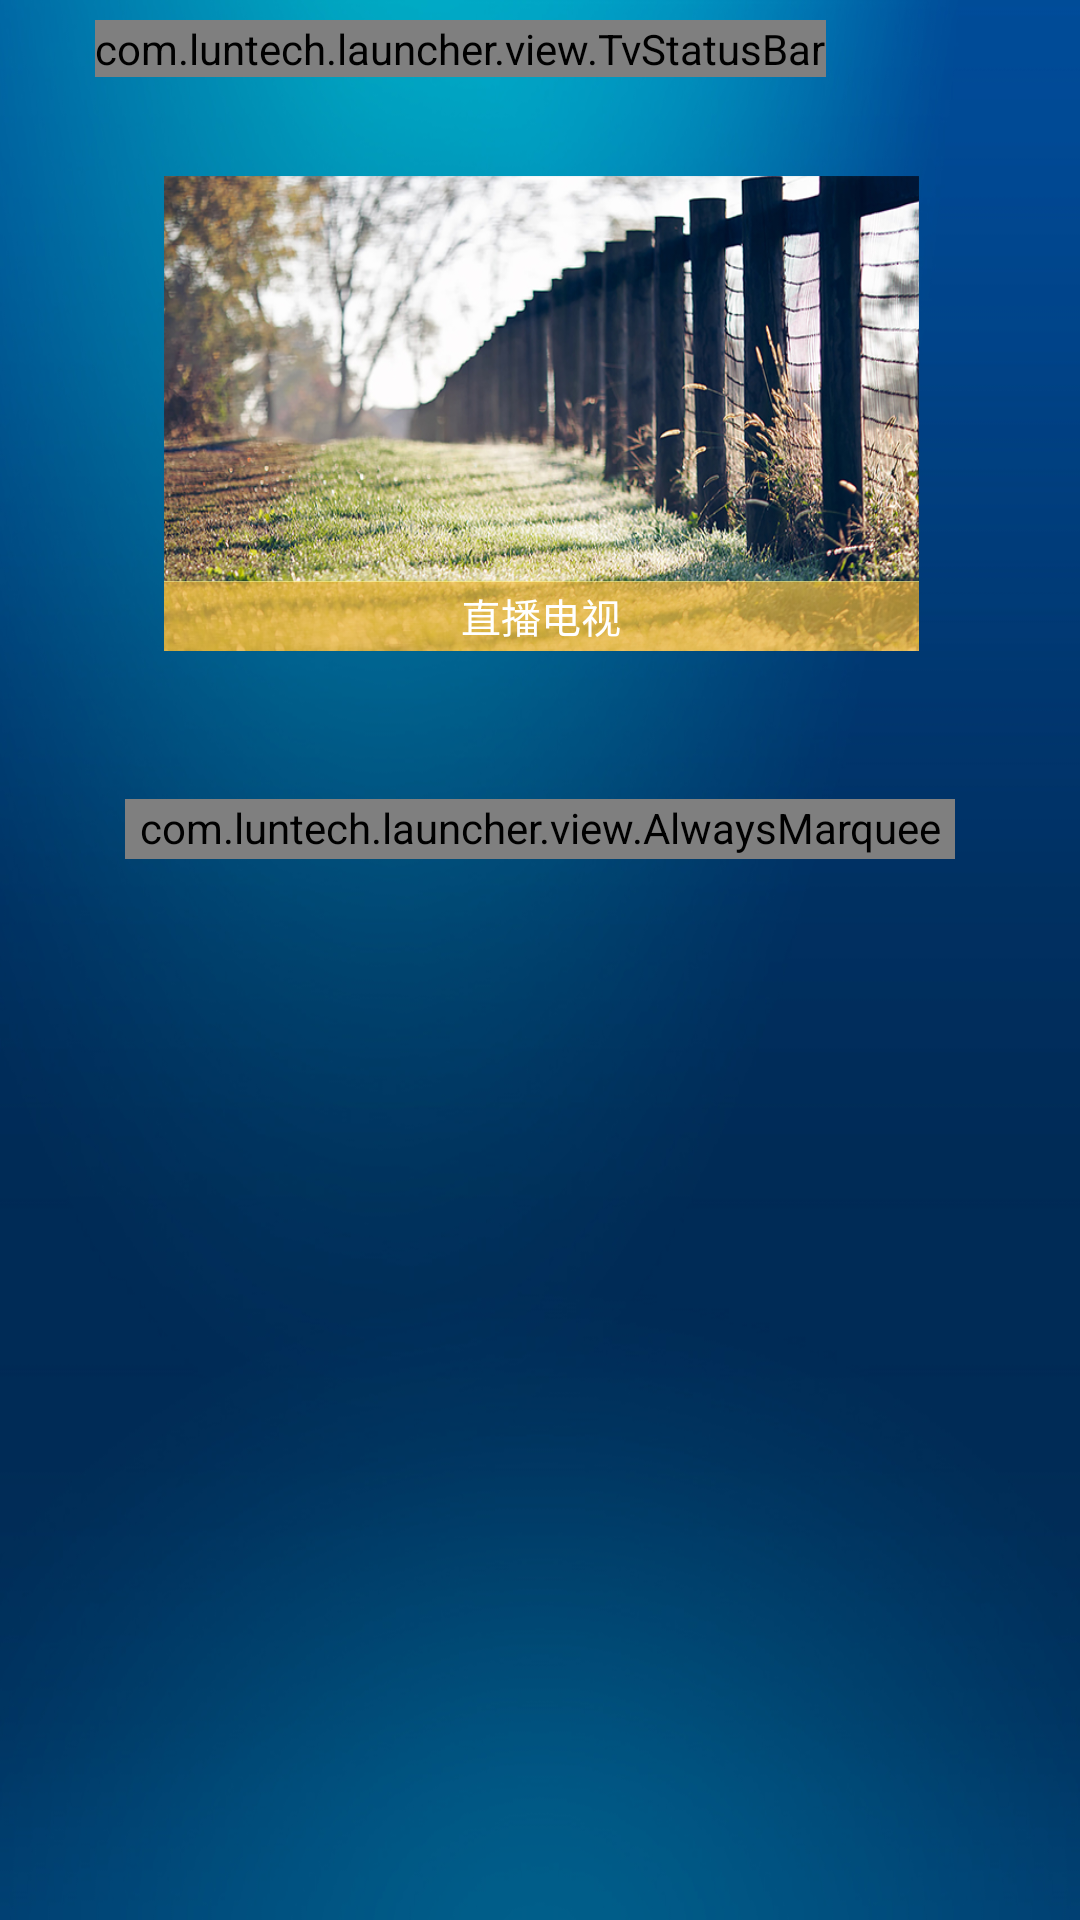

Produce the Android XML layout that renders to this screen, including the resource entries it uses.
<!-- AndroidManifest.xml: application theme AppTheme -->
<!-- res/layout/main.xml -->
<RelativeLayout xmlns:android="http://schemas.android.com/apk/res/android"
    xmlns:tools="http://schemas.android.com/tools"
    android:layout_width="match_parent"
    android:layout_height="match_parent"
    android:background="@drawable/bg"
    android:id="@+id/rootview_layout"
    android:paddingBottom="@dimen/global_margin_bottom"
    android:paddingLeft="@dimen/global_margin_left"
    android:paddingRight="@dimen/global_margin_right"
    android:paddingTop="@dimen/global_margin_top" >

    <com.luntech.launcher.view.TvStatusBar
        android:id="@+id/status_layout"
        android:layout_width="wrap_content"
        android:layout_height="wrap_content"
        android:layout_alignParentTop="true" />

    <RelativeLayout
        android:id="@+id/middle_layout"
        android:layout_width="match_parent"
        android:layout_height="wrap_content"
        android:layout_below="@+id/status_layout"
        android:layout_marginTop="@dimen/global_vertical_devider_height_2" >

        <RelativeLayout
            android:id="@+id/thumb_1_layout"
            android:layout_width="@dimen/global_thumb_1_width"
            android:layout_height="@dimen/global_thumb_1_height"
            android:layout_alignParentLeft="true"
            android:background="@drawable/focus_selector"
            android:clickable="true"
            android:focusable="true"
            android:onClick="onClick_Event" >

            <ImageView
                android:id="@+id/thumb_1_view"
                android:layout_width="@dimen/global_thumb_1_width"
                android:layout_height="@dimen/global_thumb_1_height"
                android:scaleType="fitXY"
                android:src="@drawable/global_thumb_1_logo" />

            <ImageView
                android:id="@+id/thumb_1_cover_view"
                android:layout_width="match_parent"
                android:layout_height="@dimen/global_thumb_shadow_height"
                android:layout_alignParentBottom="true"
                android:src="@drawable/global_thumb_1_shadow"
                android:scaleType="fitXY"
                android:visibility="visible" />

            <TextView
                android:id="@+id/thumb_1_label"
                android:layout_width="match_parent"
                android:layout_height="@dimen/global_thumb_shadow_height"
                android:layout_alignParentBottom="true"
                android:gravity="center"
                android:text="@string/global_thumb_1_label"
                android:textColor="@color/white"
                android:textSize="@dimen/global_text_size_large"
                android:visibility="visible" />
        </RelativeLayout>

        <RelativeLayout
            android:id="@+id/thumb_2_layout"
            android:layout_width="match_parent"
            android:layout_height="@dimen/global_thumb_2_height"
            android:layout_alignParentRight="true"
            android:layout_alignParentTop="true"
            android:layout_marginLeft="-15dp"
            android:layout_toRightOf="@+id/thumb_1_layout"
            android:background="@drawable/focus_selector"
            android:clickable="true"
            android:focusable="true"
            android:onClick="onClick_Event" >

            <ImageView
                android:id="@+id/thumb_2_view"
                android:layout_width="@dimen/global_thumb_2_width"
                android:layout_height="@dimen/global_thumb_2_height"
                android:scaleType="fitXY"
                android:src="@drawable/global_thumb_2_logo" />

            <ImageView
                android:id="@+id/thumb_2_cover_view"
                android:layout_width="match_parent"
                android:layout_height="@dimen/global_thumb_shadow_height"
                android:layout_alignBottom="@+id/thumb_2_view"
                android:layout_alignParentBottom="true"
                android:scaleType="fitXY"
                android:src="@drawable/global_thumb_2_shadow" />

            <TextView
                android:id="@+id/thumb_2_label"
                android:layout_width="match_parent"
                android:layout_height="@dimen/global_thumb_shadow_height"
                android:layout_alignParentBottom="true"
                android:gravity="center"
                android:text="@string/global_thumb_2_label"
                android:textColor="@color/white"
                android:textSize="@dimen/global_text_size_large" />
        </RelativeLayout>

        <RelativeLayout
            android:id="@+id/thumb_3_layout"
            android:layout_width="match_parent"
            android:layout_height="@dimen/global_thumb_3_height"
            android:layout_alignParentRight="true"
            android:layout_below="@+id/thumb_2_layout"
            android:layout_marginTop="-15dp"
            android:layout_marginLeft="-15dp"
            android:layout_toRightOf="@+id/thumb_1_layout"
            android:background="@drawable/focus_selector"
            android:clickable="true"
            android:focusable="true"
            android:onClick="onClick_Event" >

            <ImageView
                android:id="@+id/thumb_3_view"
                android:layout_width="@dimen/global_thumb_3_width"
                android:layout_height="@dimen/global_thumb_3_height"
                android:scaleType="fitXY"
                android:src="@drawable/global_thumb_3_logo" />

            <ImageView
                android:id="@+id/thumb_3_cover_view"
                android:layout_width="match_parent"
                android:layout_height="@dimen/global_thumb_shadow_height"
                android:layout_alignParentBottom="true"
                android:scaleType="fitXY"
                android:src="@drawable/global_thumb_3_shadow" />

            <TextView
                android:id="@+id/thumb_3_label"
                android:layout_width="match_parent"
                android:layout_height="@dimen/global_thumb_shadow_height"
                android:layout_alignParentBottom="true"
                android:gravity="center"
                android:text="@string/global_thumb_3_label"
                android:textColor="@color/white"
                android:textSize="@dimen/global_text_size_large" />
        </RelativeLayout>
    </RelativeLayout>

    <GridView
        android:id="@+id/category_layout"
        android:layout_width="match_parent"
        android:layout_height="wrap_content"
        android:layout_below="@+id/middle_layout"
        android:layout_marginTop="-18dp"
        android:cacheColorHint="#00000000"
        android:columnWidth="@dimen/global_category_layout_wiith"
        android:horizontalSpacing="15dp"
        android:listSelector="@drawable/focus_selector"
        android:numColumns="7"
        android:scrollbars="none"
        android:stretchMode="columnWidth"
        android:verticalSpacing="0dp" />

    <com.luntech.launcher.view.AlwaysMarqueeTextView
        android:id="@+id/ad_content_1"
        android:layout_width="match_parent"
        android:layout_height="@dimen/global_ad_layout_height"
        android:layout_below="@+id/category_layout"
        android:layout_marginLeft="10dp"
        android:layout_marginRight="10dp"
        android:layout_marginTop="0dp"
        android:background="@drawable/ad_information_bg"
        android:ellipsize="marquee"
        android:focusable="true"
        android:focusableInTouchMode="true"
        android:gravity="left|center_vertical"
        android:marqueeRepeatLimit="marquee_forever"
        android:paddingLeft="@dimen/global_vertical_devider_height"
        android:paddingRight="@dimen/global_vertical_devider_height"
        android:scrollHorizontally="true"
        android:singleLine="true"
        android:text="@string/ad_text_1"
        android:textColor="@color/white"
        android:textSize="@dimen/global_text_size_small" />

    <LinearLayout
        android:id="@+id/feature_layout"
        android:layout_width="wrap_content"
        android:layout_height="@dimen/global_ad_layout_height"
        android:layout_below="@+id/middle_layout"
        android:layout_centerHorizontal="true"
        android:background="@color/transparent" 
        android:visibility="gone">

        <TextView
            android:id="@+id/feature_menu"
            android:layout_width="match_parent"
            android:layout_height="@dimen/global_ad_layout_height"
            android:gravity="center|left"
            android:paddingLeft="20dp"
            android:paddingRight="20dp"
            android:singleLine="true"
            android:text="@string/feature_menu_1"
            android:textColor="@color/white"
            android:textSize="@dimen/global_text_size_large"
            android:visibility="visible" />
    </LinearLayout>

</RelativeLayout>
<!-- resources referenced by this layout -->
<resources>
  <color name="transparent">#8c000000</color>
  <color name="white">#ffffff</color>
  <dimen name="global_ad_layout_height">40px</dimen>
  <dimen name="global_category_layout_wiith">1150px</dimen>
  <dimen name="global_margin_bottom">35px</dimen>
  <dimen name="global_margin_left">65px</dimen>
  <dimen name="global_margin_right">65px</dimen>
  <dimen name="global_margin_top">15px</dimen>
  <dimen name="global_text_size_large">26px</dimen>
  <dimen name="global_text_size_small">16px</dimen>
  <dimen name="global_thumb_1_height">466px</dimen>
  <dimen name="global_thumb_1_width">833px</dimen>
  <dimen name="global_thumb_2_height">246px</dimen>
  <dimen name="global_thumb_2_width">392px</dimen>
  <dimen name="global_thumb_3_height">246px</dimen>
  <dimen name="global_thumb_3_width">342px</dimen>
  <dimen name="global_thumb_shadow_height">48px</dimen>
  <dimen name="global_vertical_devider_height">5px</dimen>
  <dimen name="global_vertical_devider_height_2">10px</dimen>
  <!-- drawable ad_information_bg: png bitmap (drawable-mdpi, 1362 bytes) -->
  <!-- drawable bg: jpg bitmap (drawable-hdpi, 274573 bytes) -->
  <!-- drawable focus_selector (drawable) -->
  <?xml version="1.0" encoding="utf-8"?>
  <selector xmlns:android="http://schemas.android.com/apk/res/android">
      <item
          android:state_enabled="false"
          android:drawable="@android:color/transparent"/>
  
      <item
          android:state_pressed="true"
          android:drawable="@drawable/press"/>
  
      <item
          android:state_focused="true"
          android:drawable="@drawable/focus"/>
      
      <item
          android:state_selected="true"
          android:state_window_focused="true"
          android:drawable="@drawable/select"/>
  
      <item
          android:state_selected="true"
          android:state_window_focused="false"
          android:drawable="@drawable/select"/>
  
      <item
          android:drawable="@android:color/transparent"/>
  </selector>
  <!-- drawable global_thumb_1_logo: png bitmap (drawable-xhdpi, 627982 bytes) -->
  <!-- drawable global_thumb_1_shadow: png bitmap (drawable-xhdpi, 435 bytes) -->
  <!-- drawable global_thumb_2_logo: png bitmap (drawable-xhdpi, 361460 bytes) -->
  <!-- drawable global_thumb_3_logo: png bitmap (drawable-mdpi, 246244 bytes) -->
  <!-- drawable global_thumb_3_shadow: png bitmap (drawable-xhdpi, 438 bytes) -->
  <string name="ad_text_1">智能家居，你来想象我来实现... 智能家居，你来想象我来实现... 智能家居，你来你来想象我来实现... 智能家居，你来想象我来实现... 智能家居，你来你来想象我来实现... 智能家居，你来想象我来实现... 智能家居，你来想象我来实现... 智能家居，你来想象我来实现... 智能家居，你来想象我来实现...... 智能家居，你来想象我来实现... 智能家居，你来想象我来实现... 智能家居，你来想象我来实现...</string>
  <string name="feature_menu_1">按OK键进入.</string>
  <string name="global_thumb_1_label">直播电视</string>
  <string name="global_thumb_2_label">智慧政务</string>
  <string name="global_thumb_3_label">物业服务</string>
  <style name="AppTheme" parent="android:Theme.Light" />
</resources>
